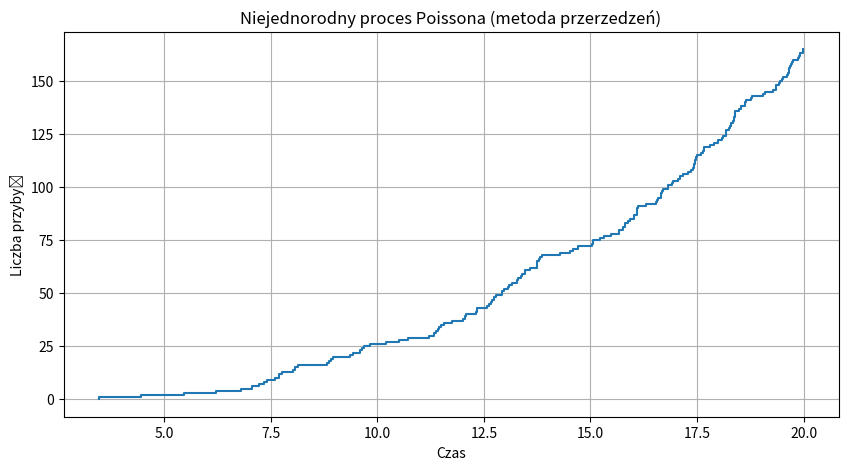

This chart was generated by the following Python code:
import numpy as np
import matplotlib.pyplot as plt
from typing import List
from scipy.integrate import quad


def thinning(lambda_t, lambda_max: float, T: float) -> List[float]:
    """
    Generuje niejednorodny proces Poissona na przedziale [0, T] za pomocą metody przerzedzeń.

    Parameters:
        lambda_t (callable): Funkcja intensywności w zależności od czasu.
        lambda_max (float): Maksymalna wartość funkcji intensywności.
        T (float): Czas końcowy.

    Returns:
        List[float]: Lista zawierająca czasy przyjścia zdarzeń.
    """
    S = []
    t = 0
    while (t := t - np.log(np.random.uniform()) / lambda_max) <= T:
        if np.random.uniform() < lambda_t(t) / lambda_max:
            S.append(t)
    return S


def lambda_t(t: float) -> float:
    """
    Funkcja intensywności.

    Parameters:
        t (float): Czas.

    Returns:
        float: Wartość funkcji intensywności w punkcie czasowym t.
    """
    return t**2/15


def mean_arrivals(lambda_t, T: float) -> float:
    """
    Oblicza średnią liczbę przyjść dla niejednorodnego procesu Poissona.

    Parameters:
        lambda_t (callable): Funkcja intensywności w zależności od czasu.
        T (float): Czas końcowy.

    Returns:
        float: Średnia liczba przyjść.
    """
    result, _ = quad(lambda_t, 0, T)
    return result / T


def mean_time_at_T(
    lambda_t, lambda_max: float, T: float, num_realizations: int
) -> float:
    """
    Oblicza średnią wartość czasu w chwili T dla 1000 realizacji niejednorodnego procesu Poissona.

    Parameters:
        lambda_t (callable): Funkcja intensywności w zależności od czasu.
        lambda_max (float): Maksymalna wartość funkcji intensywności.
        T (float): Czas końcowy.
        num_realizations (int): Liczba realizacji.

    Returns:
        float: Średnia wartość czasu w chwili T.
    """
    times_at_T = []
    for _ in range(num_realizations):
        arrivals = thinning(lambda_t, lambda_max, T)
        if arrivals:
            times_at_T.append(arrivals[-1])
    return np.mean(times_at_T)


T = 20
lambda_max = np.max([lambda_t(t) for t in np.linspace(0, T, 1000)])
mean_integrated_value = mean_arrivals(lambda_t, T)
arr = thinning(lambda_t, lambda_max, T)
num_realizations = 1000
mean_time_value = mean_time_at_T(lambda_t, lambda_max, T, num_realizations)
mean_arrivals_value = mean_arrivals(lambda_t, T)

print("Średnia wartość czasu w chwili T (całka):", mean_integrated_value)
print("Średnia wartość czasu w chwili T (1000 realizacji):", mean_time_value)

# Wykres procesu Poissona
plt.figure(figsize=(10, 5))
plt.step(arr, range(len(arr)))
plt.xlabel("Czas")
plt.ylabel("Liczba przybyć")
plt.title("Niejednorodny proces Poissona (metoda przerzedzeń)")
plt.grid(True)
plt.show()
